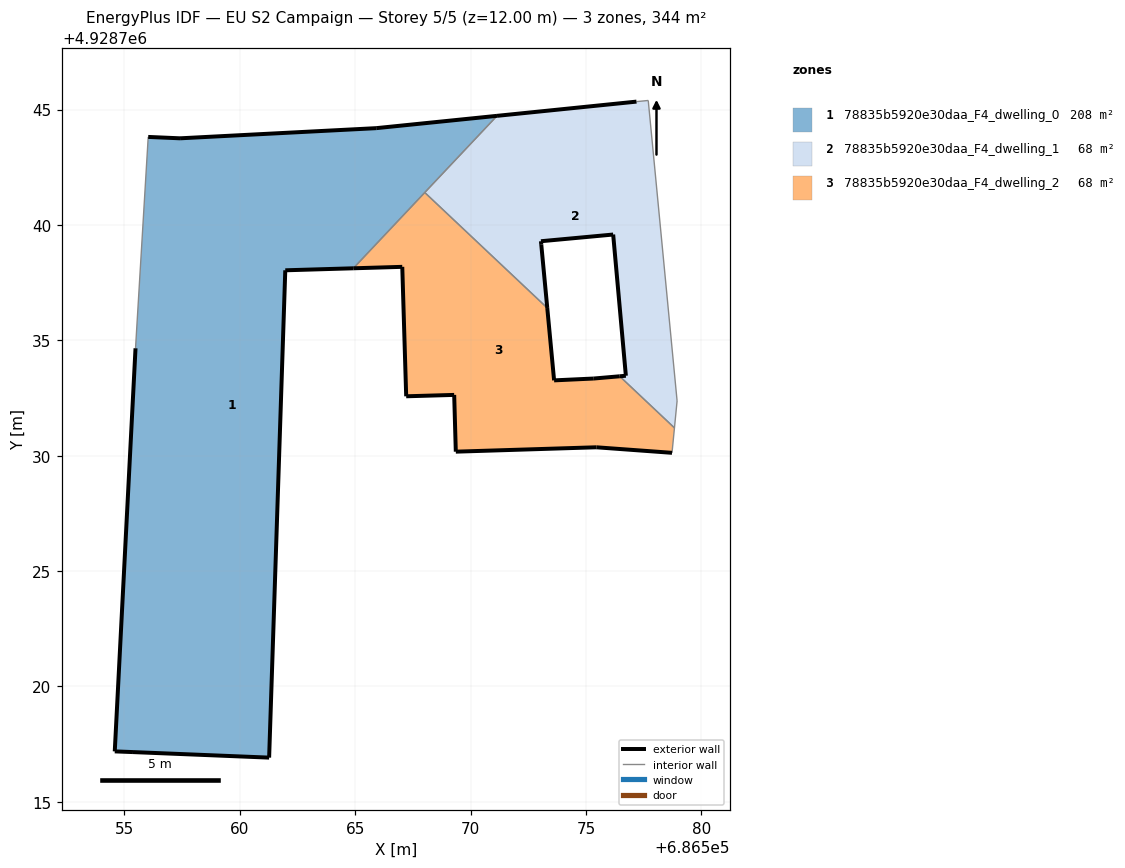
=== STOREY PLAN SPEC (per zone: floor XY polygon, exterior-wall plan segments, windows/doors) ===
zone 1: 78835b5920e30daa_F4_dwelling_0  (208.4 m²)
  floor: (686561.27, 4928716.92) (686561.97, 4928738.03) (686564.92, 4928738.12) (686571.15, 4928744.73) (686565.91, 4928744.19) (686557.41, 4928743.75) (686556.03, 4928743.81) (686555.48, 4928734.65) (686554.58, 4928717.18) (686555.37, 4928717.16)
  exterior wall: (686556.03, 4928743.81) – (686557.41, 4928743.75)  [1.4 m]
  exterior wall: (686557.41, 4928743.75) – (686565.91, 4928744.19)  [8.5 m]
  exterior wall: (686565.91, 4928744.19) – (686571.15, 4928744.73)  [5.3 m]
  exterior wall: (686564.92, 4928738.12) – (686561.97, 4928738.03)  [3.0 m]
  exterior wall: (686561.97, 4928738.03) – (686561.27, 4928716.92)  [21.1 m]
  exterior wall: (686561.27, 4928716.92) – (686555.37, 4928717.16)  [5.9 m]
  exterior wall: (686555.37, 4928717.16) – (686554.58, 4928717.18)  [0.8 m]
  exterior wall: (686554.58, 4928717.18) – (686555.48, 4928734.65)  [17.5 m]
  interior walls: 3
zone 2: 78835b5920e30daa_F4_dwelling_1  (67.7 m²)
  floor: (686578.84, 4928731.20) (686578.95, 4928732.37) (686577.70, 4928745.39) (686577.19, 4928745.34) (686571.15, 4928744.73) (686568.02, 4928741.41) (686573.33, 4928736.40) (686573.07, 4928739.14) (686573.05, 4928739.29) (686576.18, 4928739.58) (686576.73, 4928733.46) (686576.47, 4928733.44)
  exterior wall: (686576.47, 4928733.44) – (686576.73, 4928733.46)  [0.3 m]
  exterior wall: (686576.73, 4928733.46) – (686576.18, 4928739.58)  [6.1 m]
  exterior wall: (686576.18, 4928739.58) – (686573.05, 4928739.29)  [3.1 m]
  exterior wall: (686573.05, 4928739.29) – (686573.07, 4928739.14)  [0.2 m]
  exterior wall: (686573.07, 4928739.14) – (686573.33, 4928736.40)  [2.8 m]
  exterior wall: (686571.15, 4928744.73) – (686577.19, 4928745.34)  [6.1 m]
  interior walls: 6
zone 3: 78835b5920e30daa_F4_dwelling_2  (67.7 m²)
  floor: (686578.73, 4928730.12) (686578.84, 4928731.20) (686576.47, 4928733.44) (686575.34, 4928733.34) (686573.62, 4928733.26) (686573.33, 4928736.40) (686568.02, 4928741.41) (686564.92, 4928738.12) (686567.04, 4928738.18) (686567.21, 4928732.57) (686569.29, 4928732.63) (686569.36, 4928730.17) (686575.45, 4928730.36)
  exterior wall: (686569.29, 4928732.63) – (686567.21, 4928732.57)  [2.1 m]
  exterior wall: (686567.21, 4928732.57) – (686567.04, 4928738.18)  [5.6 m]
  exterior wall: (686567.04, 4928738.18) – (686564.92, 4928738.12)  [2.1 m]
  exterior wall: (686573.33, 4928736.40) – (686573.62, 4928733.26)  [3.1 m]
  exterior wall: (686573.62, 4928733.26) – (686575.34, 4928733.34)  [1.7 m]
  exterior wall: (686575.34, 4928733.34) – (686576.47, 4928733.44)  [1.1 m]
  exterior wall: (686578.73, 4928730.12) – (686575.45, 4928730.36)  [3.3 m]
  exterior wall: (686575.45, 4928730.36) – (686569.36, 4928730.17)  [6.1 m]
  exterior wall: (686569.36, 4928730.17) – (686569.29, 4928732.63)  [2.5 m]
  interior walls: 4

=== DERIVED (storey summary) ===
Building: EU S2 Campaign
Storey: 5 of 5  (floor level z = 12.00 m)
Storey gross floor area: 343.8 m²
Zones on this storey: 3
  - 78835b5920e30daa_F4_dwelling_0: floor 208.4 m²; exterior wall 63.4 m (190.3 m²); WWR 0.0%
  - 78835b5920e30daa_F4_dwelling_1: floor 67.7 m²; exterior wall 18.5 m (55.6 m²); WWR 0.0%
  - 78835b5920e30daa_F4_dwelling_2: floor 67.7 m²; exterior wall 27.7 m (83.0 m²); WWR 0.0%
Zone adjacency (shared interzone walls):
  - 78835b5920e30daa_F4_dwelling_0 ↔ 78835b5920e30daa_F4_dwelling_1
  - 78835b5920e30daa_F4_dwelling_0 ↔ 78835b5920e30daa_F4_dwelling_2
  - 78835b5920e30daa_F4_dwelling_1 ↔ 78835b5920e30daa_F4_dwelling_2